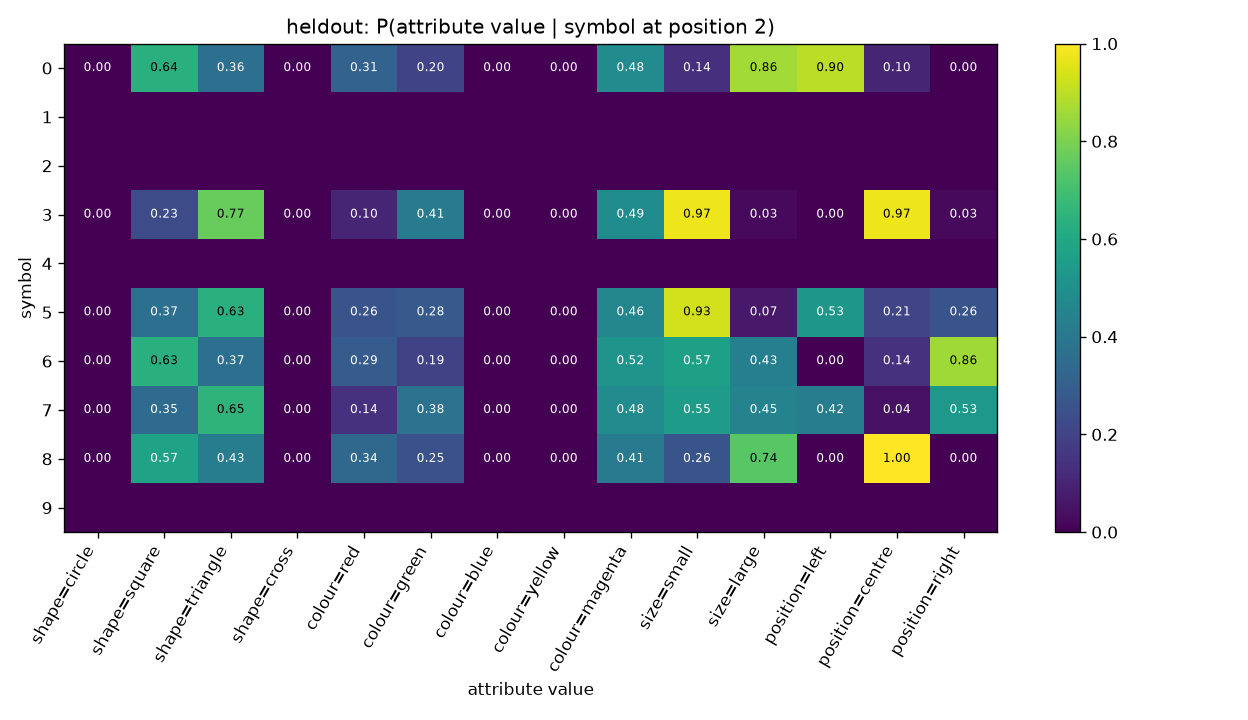

The data file committed next to this chart (first rows):
symbol, shape=circle, shape=square, shape=triangle, shape=cross, colour=red, colour=green, colour=blue, colour=yellow, colour=magenta, size=small, size=large, position=left, position=centre, position=right
0, 0.0, 0.6351, 0.3649, 0.0, 0.3128, 0.2038, 0.0, 0.0, 0.4834, 0.1374, 0.8626, 0.8957, 0.1043, 0.0
1, , , , , , , , , , , , , , 
2, , , , , , , , , , , , , , 
3, 0.0, 0.2308, 0.7692, 0.0, 0.1026, 0.4103, 0.0, 0.0, 0.4872, 0.9744, 0.02564, 0.0, 0.9744, 0.02564
4, , , , , , , , , , , , , , 
5, 0.0, 0.3652, 0.6348, 0.0, 0.2609, 0.2783, 0.0, 0.0, 0.4609, 0.9304, 0.06957, 0.5304, 0.2087, 0.2609
6, 0.0, 0.6345, 0.3655, 0.0, 0.2899, 0.1933, 0.0, 0.0, 0.5168, 0.5672, 0.4328, 0.0, 0.1429, 0.8571
7, 0.0, 0.3478, 0.6522, 0.0, 0.1413, 0.375, 0.0, 0.0, 0.4837, 0.5543, 0.4457, 0.4239, 0.04348, 0.5326
8, 0.0, 0.5747, 0.4253, 0.0, 0.3391, 0.2471, 0.0, 0.0, 0.4138, 0.2586, 0.7414, 0.0, 1.0, 0.0
9, , , , , , , , , , , , , , 
